Run: headless pygame with SDL's dummy video driver; simulated clock (each Clock.tick advances the game by its frame time, no real sleeping); random seed 0; keys injected as events and as key.get_pressed() state; no mouse input.
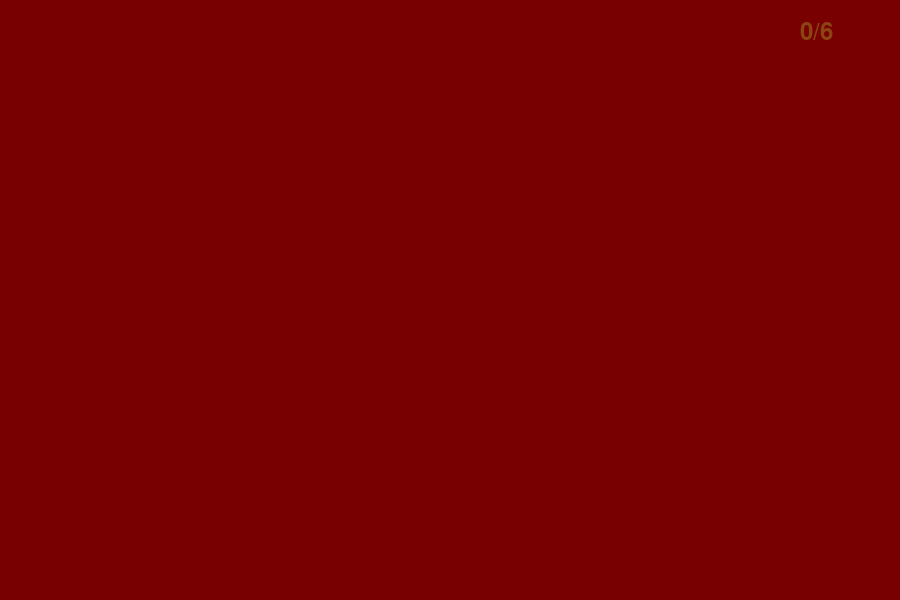
Frame 1 of 4 · flips 1–60 · no input
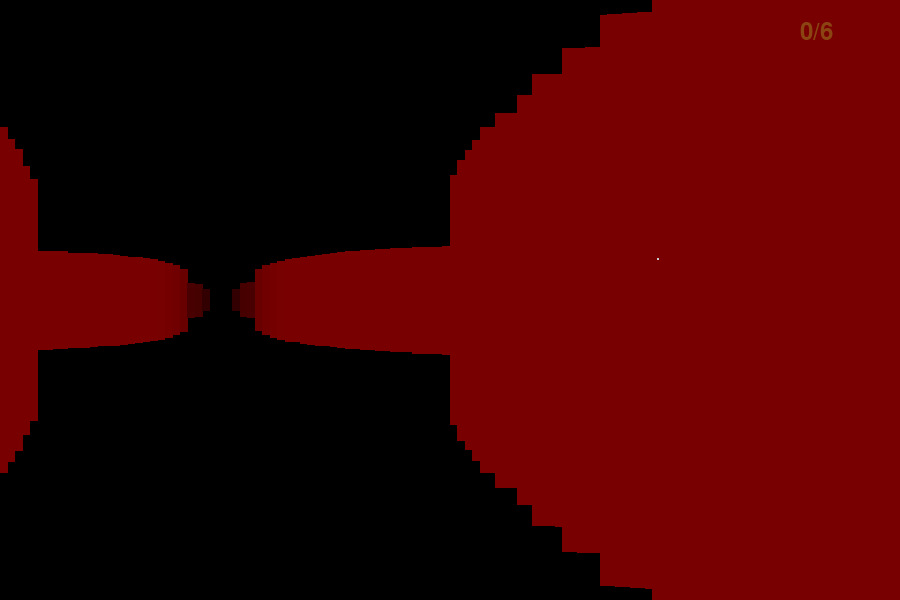
Frame 2 of 4 · flips 61–180 · tapped SPACE, RETURN · held RIGHT (→), D
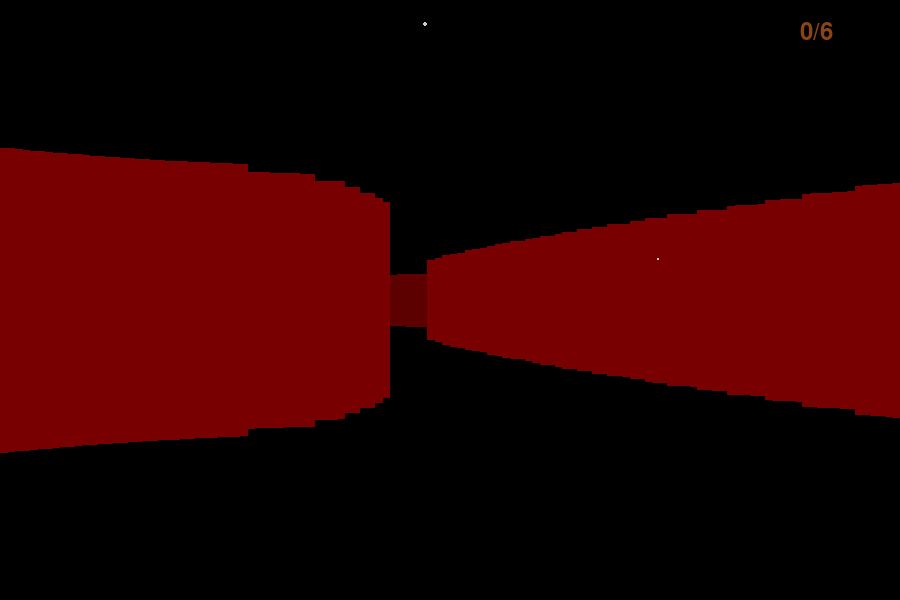
Frame 3 of 4 · flips 181–300 · held DOWN (↓), S
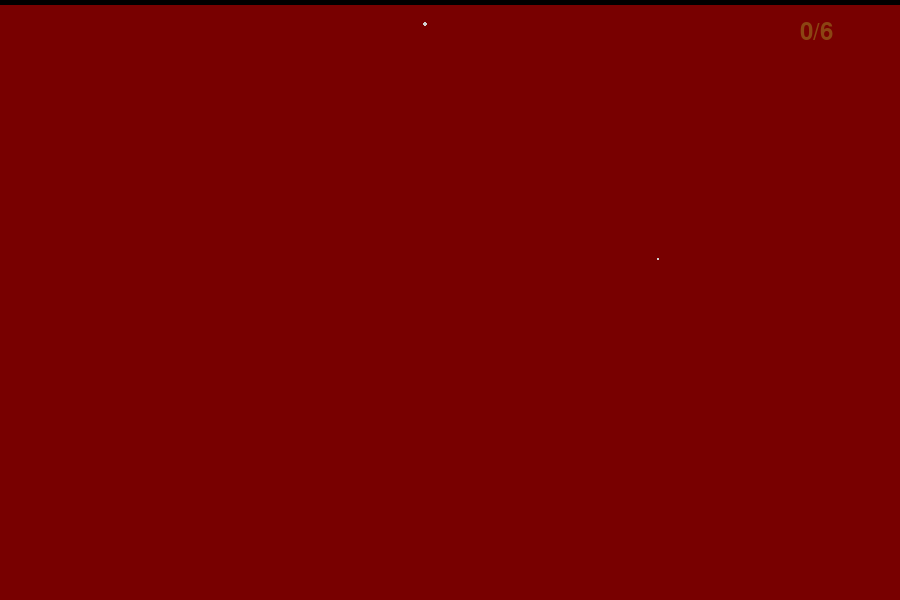
Frame 4 of 4 · flips 301–420 · held LEFT (←), A, UP (↑), W

The pygame program that drew these frames:

import pygame
import math
import sys
import random

pygame.init()

WIDTH, HEIGHT = 900, 600
screen = pygame.display.set_mode((WIDTH, HEIGHT))
pygame.display.set_caption("L")

clock = pygame.time.Clock()
font = pygame.font.SysFont(None, 36)

# -----------------------------
# WORLD
# -----------------------------
def tunnel(x, y):
    t = math.sin(x * 0.08) * 2 + math.sin(y * 0.05) * 2
    return abs(t) < 0.6

def is_wall(x, y):
    return not tunnel(x, y)

px, py = 0.0, 0.0
pa = 0.0

MOVE_SPEED = 0.6
ROT_SPEED = 0.02

# camera bob
bob_phase = 0.0
bob_offset = 0
BOB_SPEED = 0.18
BOB_AMOUNT = 6

FOV = math.pi / 3
RAYS = 120
MAX_DEPTH = 300

wall_depth_buffer = [MAX_DEPTH] * RAYS

# -----------------------------
# L SYSTEM
# -----------------------------
CHUNK_SIZE = 120
VISIBLE_CHUNKS = 1

L_objects = {}
L_count = 0

# -----------------------------
# STARS / CORRUPTION
# -----------------------------
stars = []
star_power = 0.0
collapse = False
collapse_timer = 0
rotation = 0.0


# -----------------------------
# CHUNKS
# -----------------------------
def get_chunk(x, y):
    return int(x // CHUNK_SIZE), int(y // CHUNK_SIZE)


def generate_l_in_chunk(cx, cy):
    random.seed(cx * 928371 + cy * 123719)
    ls = []

    count = random.choices([0, 0, 1, 1, 2], weights=[60, 25, 10, 4, 1])[0]

    for _ in range(count):
        for _try in range(10):
            lx = cx * CHUNK_SIZE + random.uniform(0, CHUNK_SIZE)
            ly = cy * CHUNK_SIZE + random.uniform(0, CHUNK_SIZE)

            if not is_wall(lx, ly):
                ls.append((lx, ly))
                break

    return ls


def update_Ls():
    player_chunk = get_chunk(px, py)

    for cx in range(player_chunk[0] - VISIBLE_CHUNKS,
                     player_chunk[0] + VISIBLE_CHUNKS + 1):
        for cy in range(player_chunk[1] - VISIBLE_CHUNKS,
                         player_chunk[1] + VISIBLE_CHUNKS + 1):

            key = (cx, cy)
            if key not in L_objects:
                L_objects[key] = generate_l_in_chunk(cx, cy)


# -----------------------------
# MOVEMENT
# -----------------------------
def move():
    global px, py, pa, bob_phase, bob_offset

    keys = pygame.key.get_pressed()
    moving = False

    if keys[pygame.K_LEFT]:
        pa -= ROT_SPEED
    if keys[pygame.K_RIGHT]:
        pa += ROT_SPEED

    dx = math.cos(pa) * MOVE_SPEED
    dy = math.sin(pa) * MOVE_SPEED

    if keys[pygame.K_UP]:
        if not is_wall(px + dx, py):
            px += dx
            moving = True
        if not is_wall(px, py + dy):
            py += dy
            moving = True

    if keys[pygame.K_DOWN]:
        if not is_wall(px - dx, py):
            px -= dx
            moving = True
        if not is_wall(px, py - dy):
            py -= dy
            moving = True

    # bobbing
    if moving:
        bob_phase += BOB_SPEED
        bob_offset = math.sin(bob_phase) * BOB_AMOUNT
    else:
        bob_offset *= 0.85   # smooth settle when stopping


# -----------------------------
# RAYCAST
# -----------------------------
def cast_world():
    start_angle = pa - FOV / 2

    for ray in range(RAYS):
        angle = start_angle + (ray / RAYS) * FOV

        cos_a = math.cos(angle)
        sin_a = math.sin(angle)

        wall_depth_buffer[ray] = MAX_DEPTH

        for depth in range(1, MAX_DEPTH):
            x = px + cos_a * depth
            y = py + sin_a * depth

            if is_wall(x, y):
                wall_depth_buffer[ray] = depth

                depth_corr = max(0.1, depth * math.cos(pa - angle))
                shade = max(0, min(120, int(255 / (1 + depth_corr * 0.02))))
                color = (shade, 0, 0)

                wall_h = min(HEIGHT, 4500 / depth_corr)
                col = int(ray * (WIDTH / RAYS))

                pygame.draw.rect(
                    screen,
                    color,
                    (col, HEIGHT // 2 + bob_offset - wall_h // 2,
                     WIDTH // RAYS + 1, wall_h)
                )
                break


# -----------------------------
# L DRAW
# -----------------------------
def draw_Ls():
    for chunk in L_objects.values():
        for lx, ly in chunk:

            dx = lx - px
            dy = ly - py

            dist = math.hypot(dx, dy)
            angle = math.atan2(dy, dx)

            rel = (angle - pa + math.pi) % (2 * math.pi) - math.pi

            if abs(rel) > FOV / 2:
                continue

            ray = int((rel + FOV / 2) / FOV * RAYS)
            if ray < 0 or ray >= RAYS:
                continue

            if dist > wall_depth_buffer[ray]:
                continue

            depth_corr = max(1.0, dist * math.cos(rel))

            size = int(2800 / depth_corr)
            size = max(6, min(size, 260))

            col = int(ray * (WIDTH / RAYS))

            brightness = max(40, min(120, int(255 / (1 + depth_corr * 0.02))))
            color = (brightness // 3, 0, 0)

            base = font.render("L", True, color)
            w = max(2, size // 3)
            h = max(2, size)

            sprite = pygame.transform.scale(base, (w, h))
            screen.blit(sprite, (col - w // 2,
                     HEIGHT // 2 + bob_offset - h // 2))


# -----------------------------
# INTERACTION (FIXED RESET)
# -----------------------------
def check_L_interaction():
    global L_count, star_power, stars, collapse, collapse_timer

    for chunk in list(L_objects.keys()):
        new_list = []

        for lx, ly in L_objects[chunk]:
            if math.hypot(lx - px, ly - py) < 15:
                L_count += 1

                # FULL RESET (NOW ACTUALLY WORKS)
                star_power = 0.0
                stars.clear()
                collapse = False
                collapse_timer = 0

            else:
                new_list.append((lx, ly))

        L_objects[chunk] = new_list

# -----------------------------
# STARS + COLLAPSE
# -----------------------------
def update_stars():
    global star_power, collapse, collapse_timer, rotation

    if not collapse:
        star_power += 0.002

        # NORMAL IN-GAME STAR SPAWNING
        if random.random() < 0.002 + star_power * 0.02:
            stars.append([
                random.randint(0, WIDTH),
                random.randint(0, HEIGHT),
                random.randint(1, 3)
            ])

    # COLLAPSE START
    if star_power > 8 and not collapse:
        collapse = True

        stars.clear()

        # MASSIVE STAR FIELD FOR FALLING ENDING
        for _ in range(1200):
            stars.append([
                random.randint(-300, WIDTH + 300),
                random.randint(-300, HEIGHT + 300),
                random.randint(1, 3)
            ])

    if collapse:
        collapse_timer += 1
        rotation += 0.08


def draw_stars():

    if collapse:
        screen.fill((0, 0, 0))

        sway = 140

        for s in stars:
            x = int(s[0] + math.sin(rotation) * sway)
            y = int(s[1] + math.cos(rotation * 1.2) * sway)

            pygame.draw.circle(screen, (255, 255, 255), (x, y), s[2])

        if collapse_timer > 180:
            pygame.quit()
            sys.exit()

        return

    # NORMAL STARS
    for s in stars:
        brightness = min(255, 200 + int(star_power * 10))
        color = (brightness, brightness, brightness)

        pygame.draw.circle(screen, color, (s[0], s[1]), s[2])


# -----------------------------
# UI
# -----------------------------
def draw_ui():
    text = font.render(f"{L_count}/6", True, (139, 69, 19))
    screen.blit(text, (WIDTH - 100, 20))


# -----------------------------
# MAIN LOOP
# -----------------------------
running = True

while running:
    clock.tick(60)

    for event in pygame.event.get():
        if event.type == pygame.QUIT:
            running = False

    move()

    update_Ls()
    update_stars()

    screen.fill((0, 0, 0))

    if not collapse:
        cast_world()
        draw_Ls()

    draw_stars()
    check_L_interaction()
    draw_ui()

    pygame.display.flip()

pygame.quit()
sys.exit()
